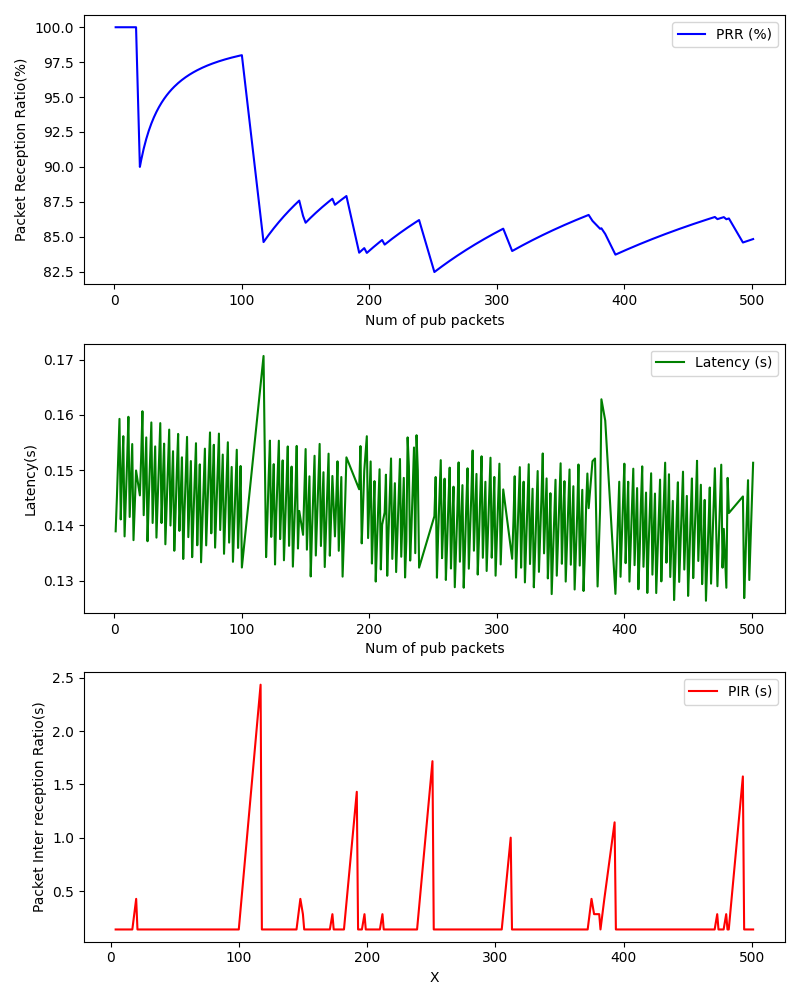

Values plotted in this chart, from the file beside it:
, Num of pub packets, PRR (%), Latency (s), PIR (s)
0, 1, 100.0, 0.1389, 
1, 2, 100.0, 0.1452, 
2, 3, 100.0, 0.152, 
3, 4, 100.0, 0.1593, 0.1431
4, 5, 100.0, 0.1411, 0.1432
5, 6, 100.0, 0.1494, 0.1432
6, 7, 100.0, 0.1562, 0.1432
7, 8, 100.0, 0.138, 0.1432
8, 9, 100.0, 0.1448, 0.1431
9, 10, 100.0, 0.1517, 0.1432
10, 11, 100.0, 0.1597, 0.1431
11, 12, 100.0, 0.1415, 0.1432
12, 13, 100.0, 0.1481, 0.1432
13, 14, 100.0, 0.1547, 0.1433
14, 15, 100.0, 0.1373, 0.1432
15, 16, 100.0, 0.1435, 0.1432
16, 17, 100.0, 0.1499, 0.1432
17, 20, 90.0, 0.1454, 0.4295
18, 21, 90.48, 0.1523, 0.1431
19, 22, 90.91, 0.1607, 0.1432
20, 23, 91.3, 0.1418, 0.1431
21, 24, 91.67, 0.1489, 0.1432
22, 25, 92.0, 0.1559, 0.1431
23, 26, 92.31, 0.1371, 0.1432
24, 27, 92.59, 0.1449, 0.1432
25, 28, 92.86, 0.1516, 0.1431
26, 29, 93.1, 0.1586, 0.1432
27, 30, 93.33, 0.1404, 0.1432
28, 31, 93.55, 0.1473, 0.1432
29, 32, 93.75, 0.1543, 0.1431
30, 33, 93.94, 0.1378, 0.1432
31, 34, 94.12, 0.1447, 0.1432
32, 35, 94.29, 0.1515, 0.1431
33, 36, 94.44, 0.1585, 0.1432
34, 37, 94.59, 0.1404, 0.1431
35, 38, 94.74, 0.148, 0.1431
36, 39, 94.87, 0.1548, 0.1431
37, 40, 95.0, 0.1366, 0.1431
38, 41, 95.12, 0.1435, 0.1431
39, 42, 95.24, 0.1503, 0.1431
40, 43, 95.35, 0.1573, 0.1432
41, 44, 95.45, 0.14, 0.1432
42, 45, 95.56, 0.1465, 0.1432
43, 46, 95.65, 0.1534, 0.1431
44, 47, 95.74, 0.1354, 0.1431
45, 48, 95.83, 0.1422, 0.1432
46, 49, 95.92, 0.15, 0.1432
47, 50, 96.0, 0.1566, 0.1432
48, 51, 96.08, 0.139, 0.1431
49, 52, 96.15, 0.1453, 0.1432
50, 53, 96.23, 0.1523, 0.1431
51, 54, 96.3, 0.1339, 0.1432
52, 55, 96.36, 0.1424, 0.1432
53, 56, 96.43, 0.1492, 0.1432
54, 57, 96.49, 0.156, 0.1432
55, 58, 96.55, 0.1379, 0.1431
56, 59, 96.61, 0.1449, 0.1432
57, 60, 96.67, 0.1517, 0.1431
58, 61, 96.72, 0.1342, 0.1432
59, 62, 96.77, 0.1414, 0.1431
... 365 more rows
